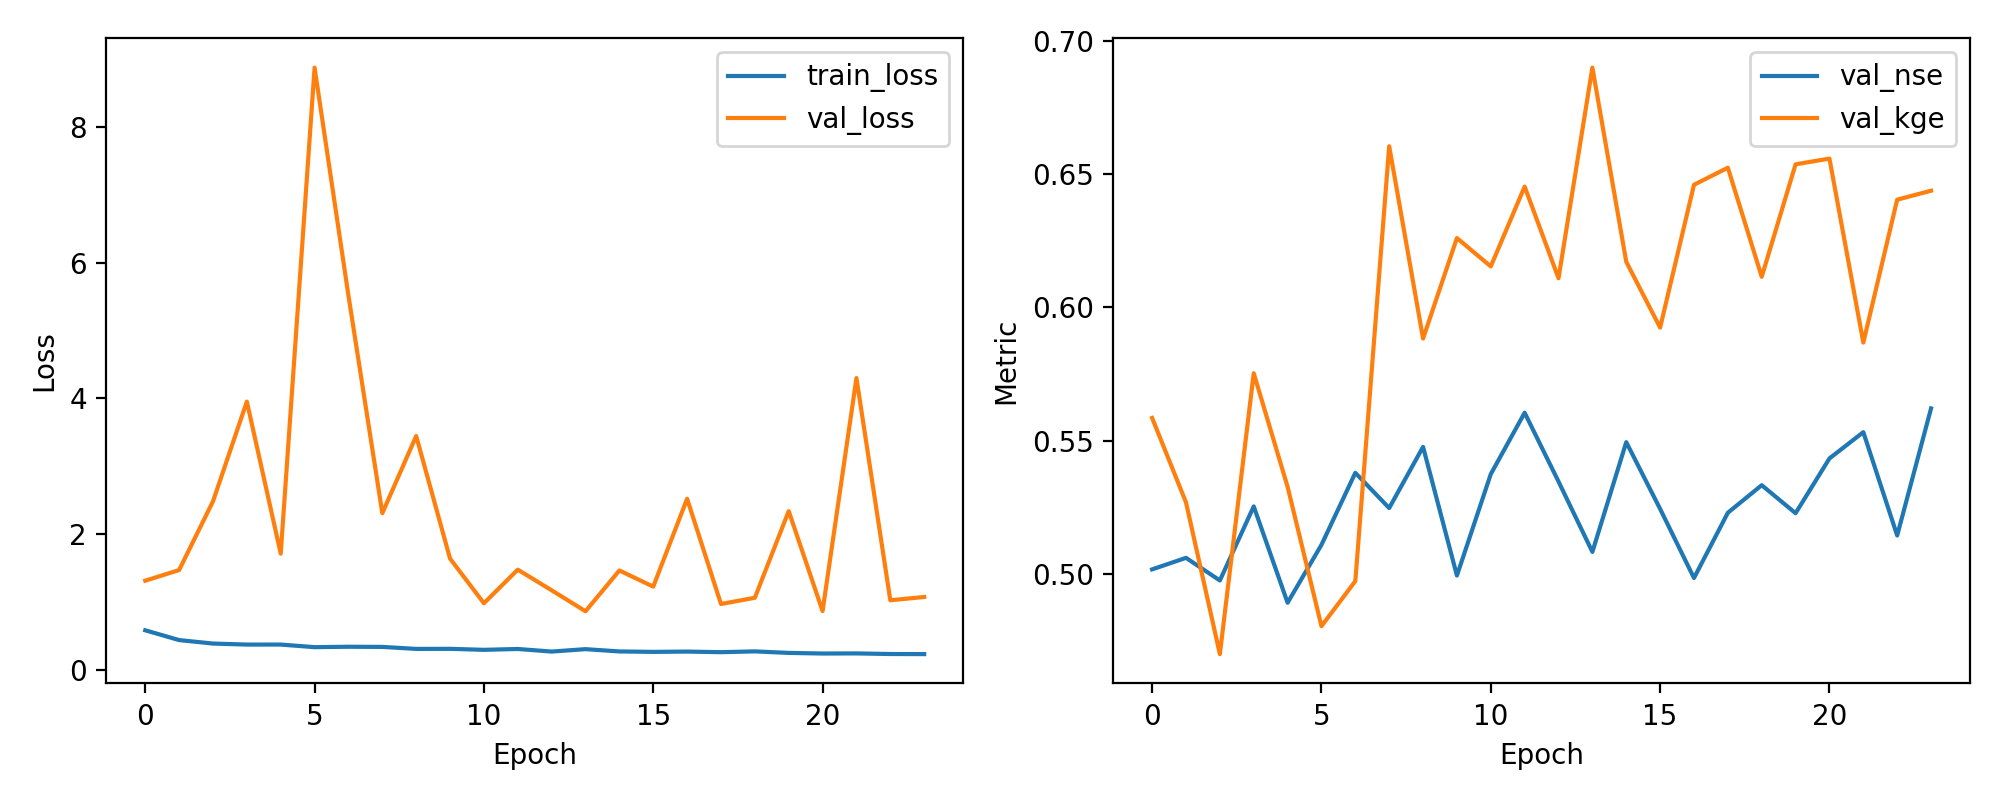

Values plotted in this chart, from the file beside it:
epoch, train_loss, val_loss, val_nse, val_kge
1, 0.5865, 1.317, 0.5017, 0.5585
2, 0.4423, 1.473, 0.506, 0.5268
3, 0.3911, 2.485, 0.4975, 0.4698
4, 0.3762, 3.954, 0.5253, 0.5753
5, 0.3764, 1.715, 0.4891, 0.5327
6, 0.3381, 8.871, 0.5109, 0.4804
7, 0.3442, 5.514, 0.5379, 0.4973
8, 0.3419, 2.311, 0.5247, 0.6605
9, 0.3124, 3.447, 0.5477, 0.5883
10, 0.3135, 1.642, 0.4993, 0.6261
11, 0.2988, 0.9842, 0.5374, 0.6154
12, 0.3113, 1.479, 0.5605, 0.6454
13, 0.2732, 1.175, 0.5346, 0.611
14, 0.3088, 0.8666, 0.5082, 0.69
15, 0.2751, 1.468, 0.5494, 0.6171
16, 0.2687, 1.23, 0.5244, 0.5924
17, 0.2731, 2.523, 0.4984, 0.6461
18, 0.2642, 0.9735, 0.5229, 0.6525
19, 0.276, 1.066, 0.5333, 0.6115
20, 0.2534, 2.341, 0.5228, 0.6538
21, 0.2445, 0.8698, 0.5433, 0.6559
22, 0.246, 4.3, 0.5532, 0.5868
23, 0.2372, 1.029, 0.5144, 0.6405
24, 0.2356, 1.077, 0.5621, 0.6438
